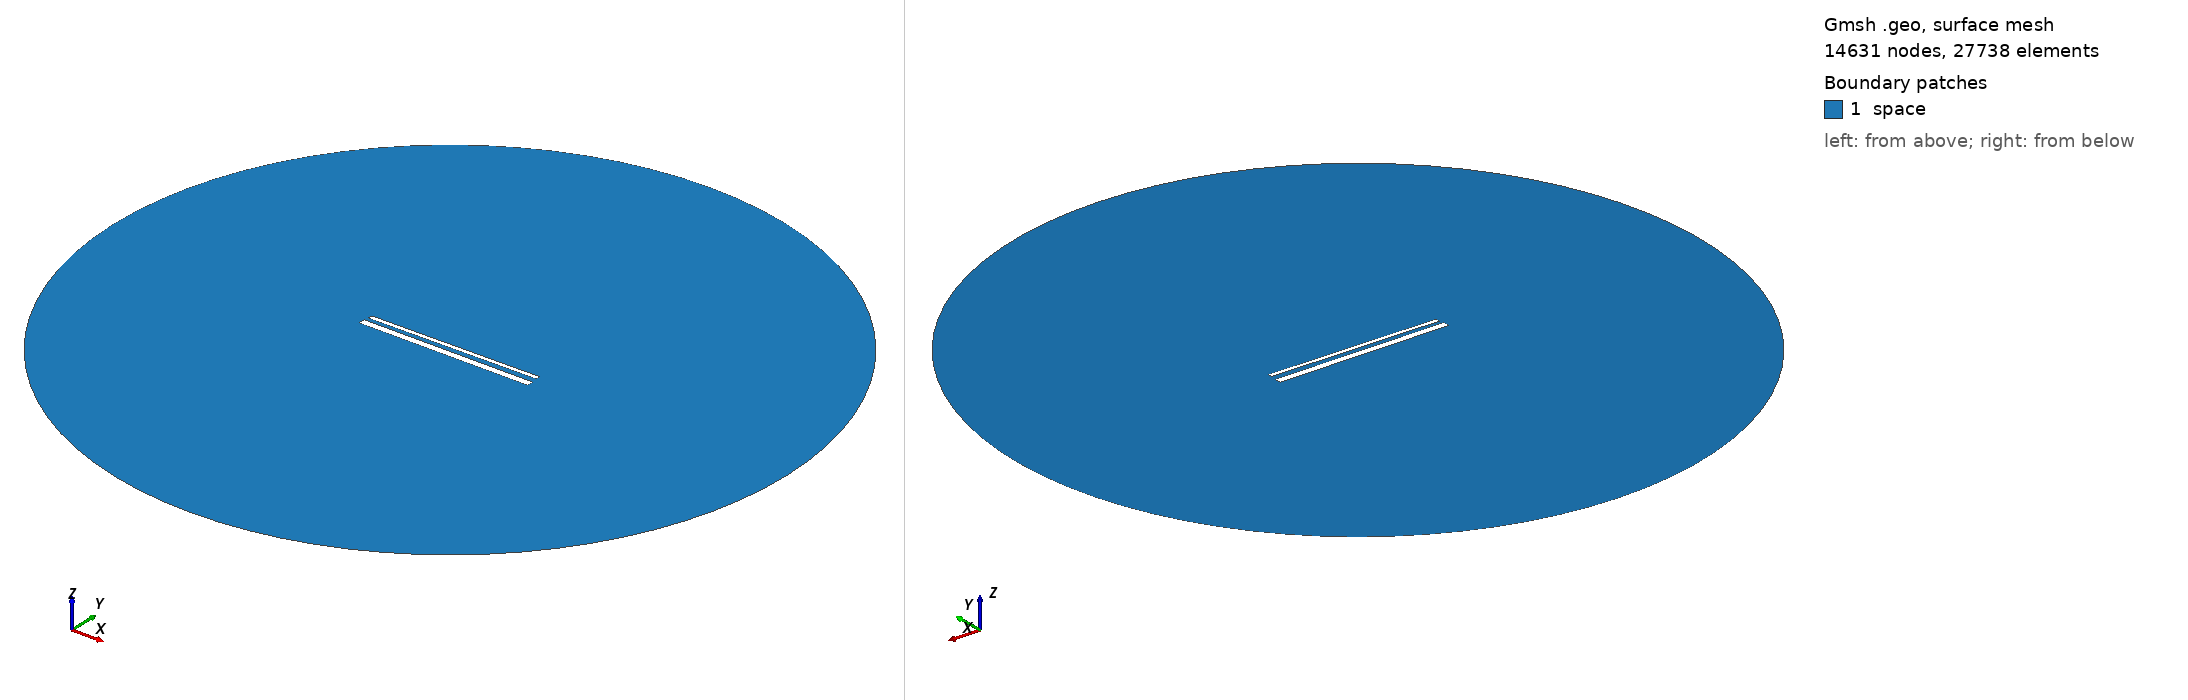

Gmsh geometry script, surface-meshed: 14631 nodes, 27738 surface elements. Boundary patches (legend numbers): 1 space. Left view from above one corner, right view from below the opposite corner. Legend entries are the model's physical surfaces. The drawing asked Gmsh for element sizes between 1% and 20% of the model's largest extent; the script's own settings can give other sizes.

=== 973.geo (drawn) ===
// Set the geometry kernel
SetFactory("OpenCASCADE");

//---------------------------------------
// Rectangles
//---------------------------------------

// Rectangle 1 (top)
Point(1) = {-49.4, 1.738888888888889, 0, 1.0};
Point(2) = {49.4, 1.738888888888889, 0, 1.0};
Point(3) = {49.4, 4.53888888888889, 0, 1.0};
Point(4) = {-49.4, 4.53888888888889, 0, 1.0};

Line(1) = {1, 2};
Line(2) = {2, 3};
Line(3) = {3, 4};
Line(4) = {4, 1};

Line Loop(1) = {1, 2, 3, 4};
Plane Surface(1) = {1};

Rotate { {0, 0, 1}, {0,  1.1388888888888888,  0}, 0.01 } {
  Surface{1};
}

// Rectangle 2 (bottom)
Point(5) = {-50,-1.1388888888888888, 0, 1.0};
Point(6) = { 50,-1.1388888888888888, 0, 1.0};
Point(7) = { 50,-5.138888888888889, 0, 1.0};
Point(8) = {-50,-5.138888888888889, 0, 1.0};

Line(5) = {5, 6};
Line(6) = {6, 7};
Line(7) = {7, 8};
Line(8) = {8, 5};

Line Loop(2) = {5, 6, 7, 8};
Plane Surface(2) = {2}; 


//---------------------------------------
// Circle
//---------------------------------------

// Define points
Point(9) = {0, 0, 0};        // Center
Point(10) = {200, 0, 0};     // Start point
Point(11) = {0, 200, 0};     // 90 degrees
Point(12) = {-200, 0, 0};    // 180 degrees
Point(13) = {0, -200, 0};    // 270 degrees

// Define circle arcs (each needs start, center, end)
Circle(9) = {10, 9, 11};
Circle(10) = {11, 9, 12};
Circle(11) = {12, 9, 13};
Circle(12) = {13, 9, 10};

// Define curve loop and surface if needed
Curve Loop(3) = {9, 10, 11, 12};
Surface(3) = {3};

// Subtract Rectangles from Circle
BooleanDifference{ Surface{3}; Delete; }{ Surface{1}; Surface{2}; Delete; }

//---------------------------------------
// Transfinite Lines and Surface
//---------------------------------------
r = 7;
Transfinite Line {1, 3} = 50*r Using Progression 1;
Transfinite Line {2, 4} = 2*r Using Progression 1;
Transfinite Line {5, 7} = 50*r Using Progression 1;
Transfinite Line {6, 8} = 2*r Using Progression 1;
Transfinite Line {9, 10, 11, 12} = 20 Using Progression 1;

//---------------------------------------
// Define Physical Groups
//---------------------------------------                

//--- Physical Curves
// Physical groups for boundaries
Physical Line("force_segment", 10) = {1};
Physical Line("upper_plate", 11) = {2, 3, 4};
Physical Line("lower_plate", 12) = {5, 6, 7, 8};
Physical Line("boundary", 20) = {9, 10, 11, 12};

//--- Physical Surfaces
Physical Surface("space", 30) = {3};

//---------------------------------------
// 6. Generate the Mesh
//---------------------------------------
Mesh 2;  // 2D mesh generation
